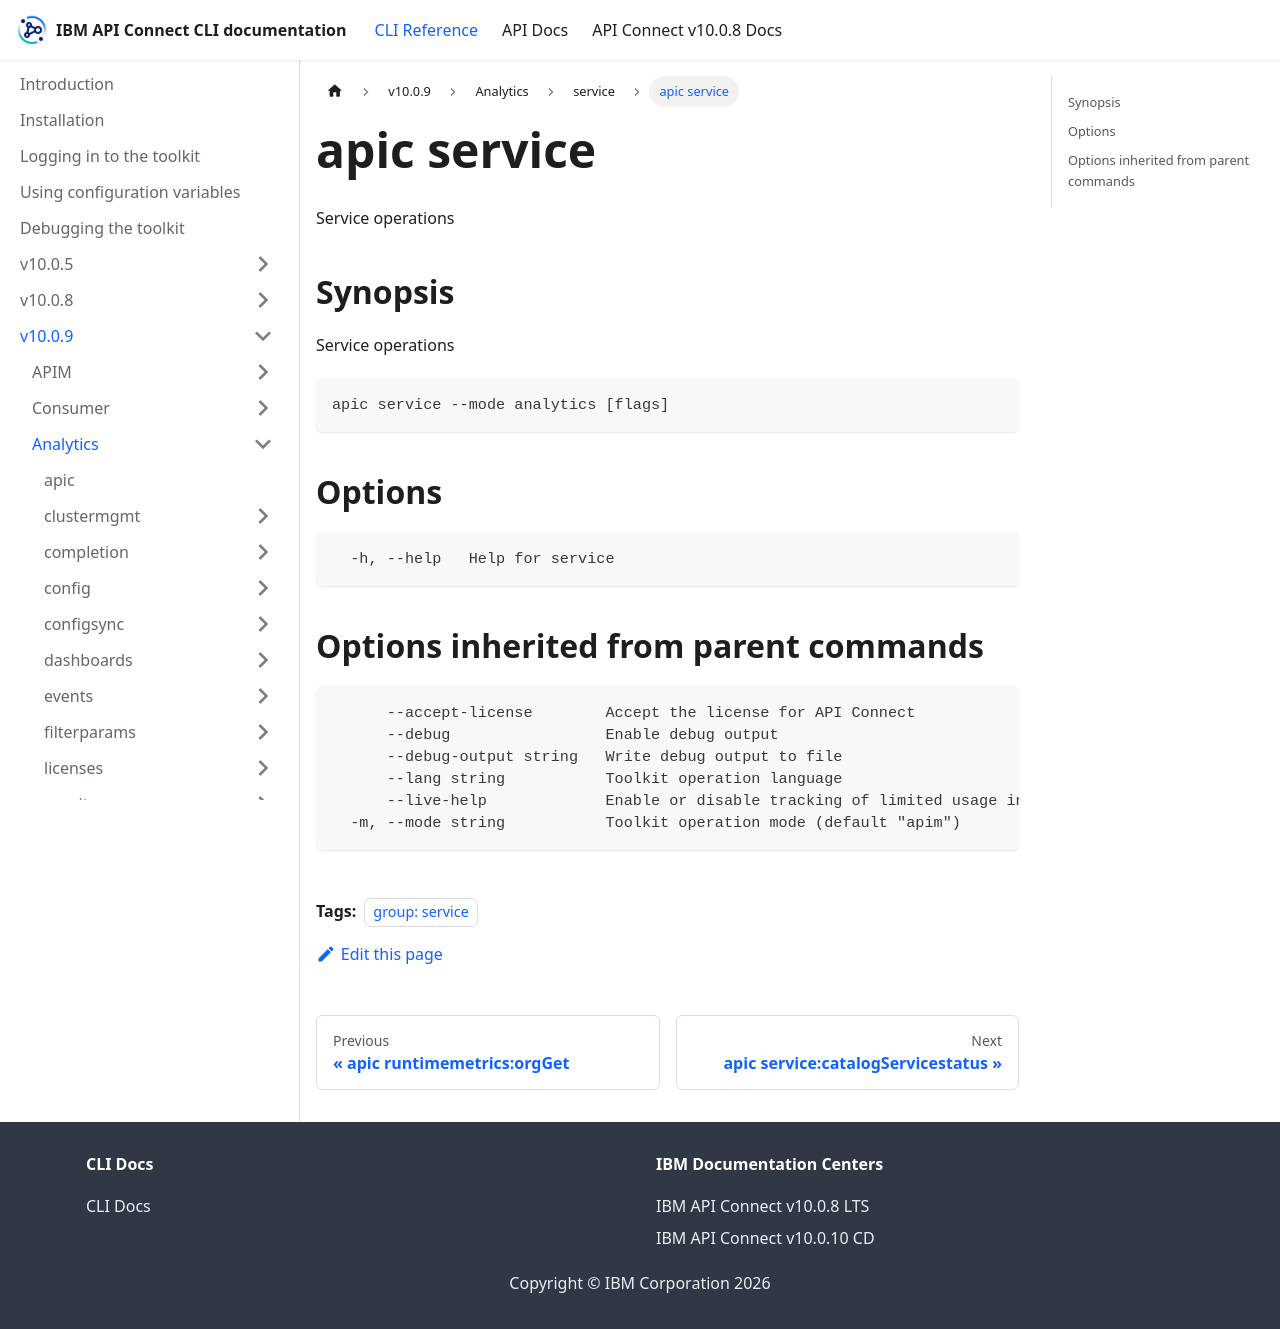

repository: ibm-apiconnect/clidocs · page: docs/v1009/analytics/service/apic_service.html · generator: docusaurus

---
tags:
- "group: service"
---
# apic service

Service operations

## Synopsis

Service operations

```
apic service --mode analytics [flags]
```


## Options

```
  -h, --help   Help for service
```

## Options inherited from parent commands

```
      --accept-license        Accept the license for API Connect
      --debug                 Enable debug output
      --debug-output string   Write debug output to file
      --lang string           Toolkit operation language
      --live-help             Enable or disable tracking of limited usage information
  -m, --mode string           Toolkit operation mode (default "apim")
```
